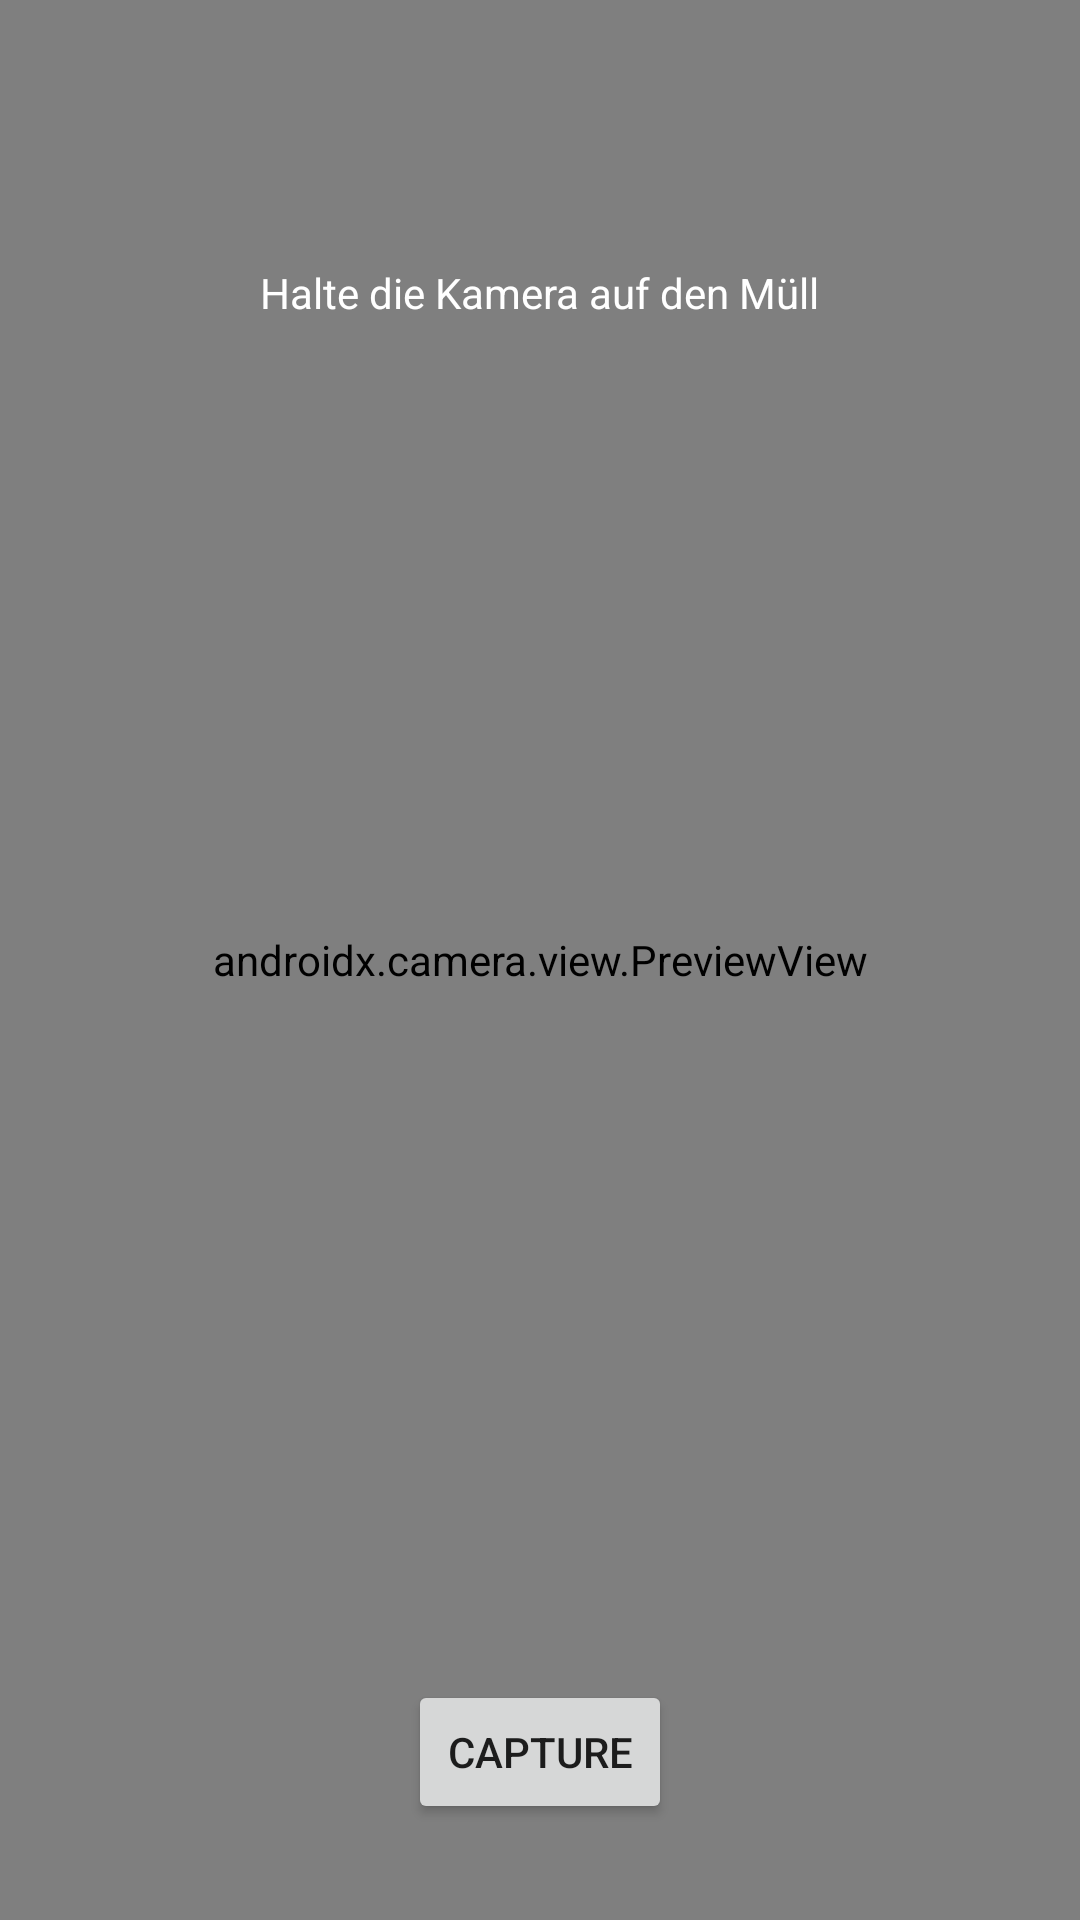

Android layout source for this screen:
<!-- AndroidManifest.xml: application theme Theme.HelloWorld -->
<!-- res/layout/fragment_camera.xml -->
<?xml version="1.0" encoding="utf-8"?>
<FrameLayout xmlns:android="http://schemas.android.com/apk/res/android"
    xmlns:app="http://schemas.android.com/apk/res-auto"
    android:layout_width="match_parent"
    android:layout_height="match_parent">

    <androidx.camera.view.PreviewView
        android:id="@+id/previewView"
        android:layout_width="match_parent"
        android:layout_height="match_parent" />

    <TextView
        android:layout_width="wrap_content"
        android:layout_height="wrap_content"
        android:layout_gravity="top|center_horizontal"
        android:layout_marginTop="80dp"
        android:background="@drawable/bg_circle_grey"
        android:backgroundTint="#80000000"
        android:paddingHorizontal="20dp"
        android:paddingVertical="8dp"
        android:text="Halte die Kamera auf den Müll"
        android:textColor="#FFFFFF"
        android:textSize="14sp" />

    <ImageButton
        android:id="@+id/closeButton"
        android:layout_width="48dp"
        android:layout_height="48dp"
        android:layout_margin="16dp"
        android:background="?attr/selectableItemBackgroundBorderless"
        android:src="@drawable/ic_close"
        android:contentDescription="Close"
        app:tint="#FFFFFF" />

    <Button
        android:id="@+id/captureButton"
        android:layout_width="wrap_content"
        android:layout_height="wrap_content"
        android:layout_gravity="bottom|center_horizontal"
        android:layout_marginBottom="32dp"
        android:text="Capture" />

</FrameLayout>
<!-- resources referenced by this layout -->
<resources>
  <style name="Theme.HelloWorld" parent="Theme.MaterialComponents.DayNight.NoActionBar">
          
          <item name="colorPrimary">@color/primary</item>
          <item name="colorPrimaryVariant">@color/primary</item>
          <item name="colorOnPrimary">@color/white</item>
          
          <item name="colorSecondary">@color/secondary</item>
          <item name="colorSecondaryVariant">@color/secondary</item>
          <item name="colorOnSecondary">@color/neutral</item>
          
          <item name="android:statusBarColor">@color/primary</item>
          
          <item name="android:windowBackground">@color/surface</item>
          <item name="colorSurface">@color/surface</item>
          <item name="colorOnSurface">@color/neutral</item>
      </style>
  <color name="primary">#0C6318</color>
  <color name="white">#FFFFFFFF</color>
  <color name="secondary">#BDEFBE</color>
  <color name="neutral">#181D17</color>
  <color name="surface">#F7FBF0</color>
</resources>
